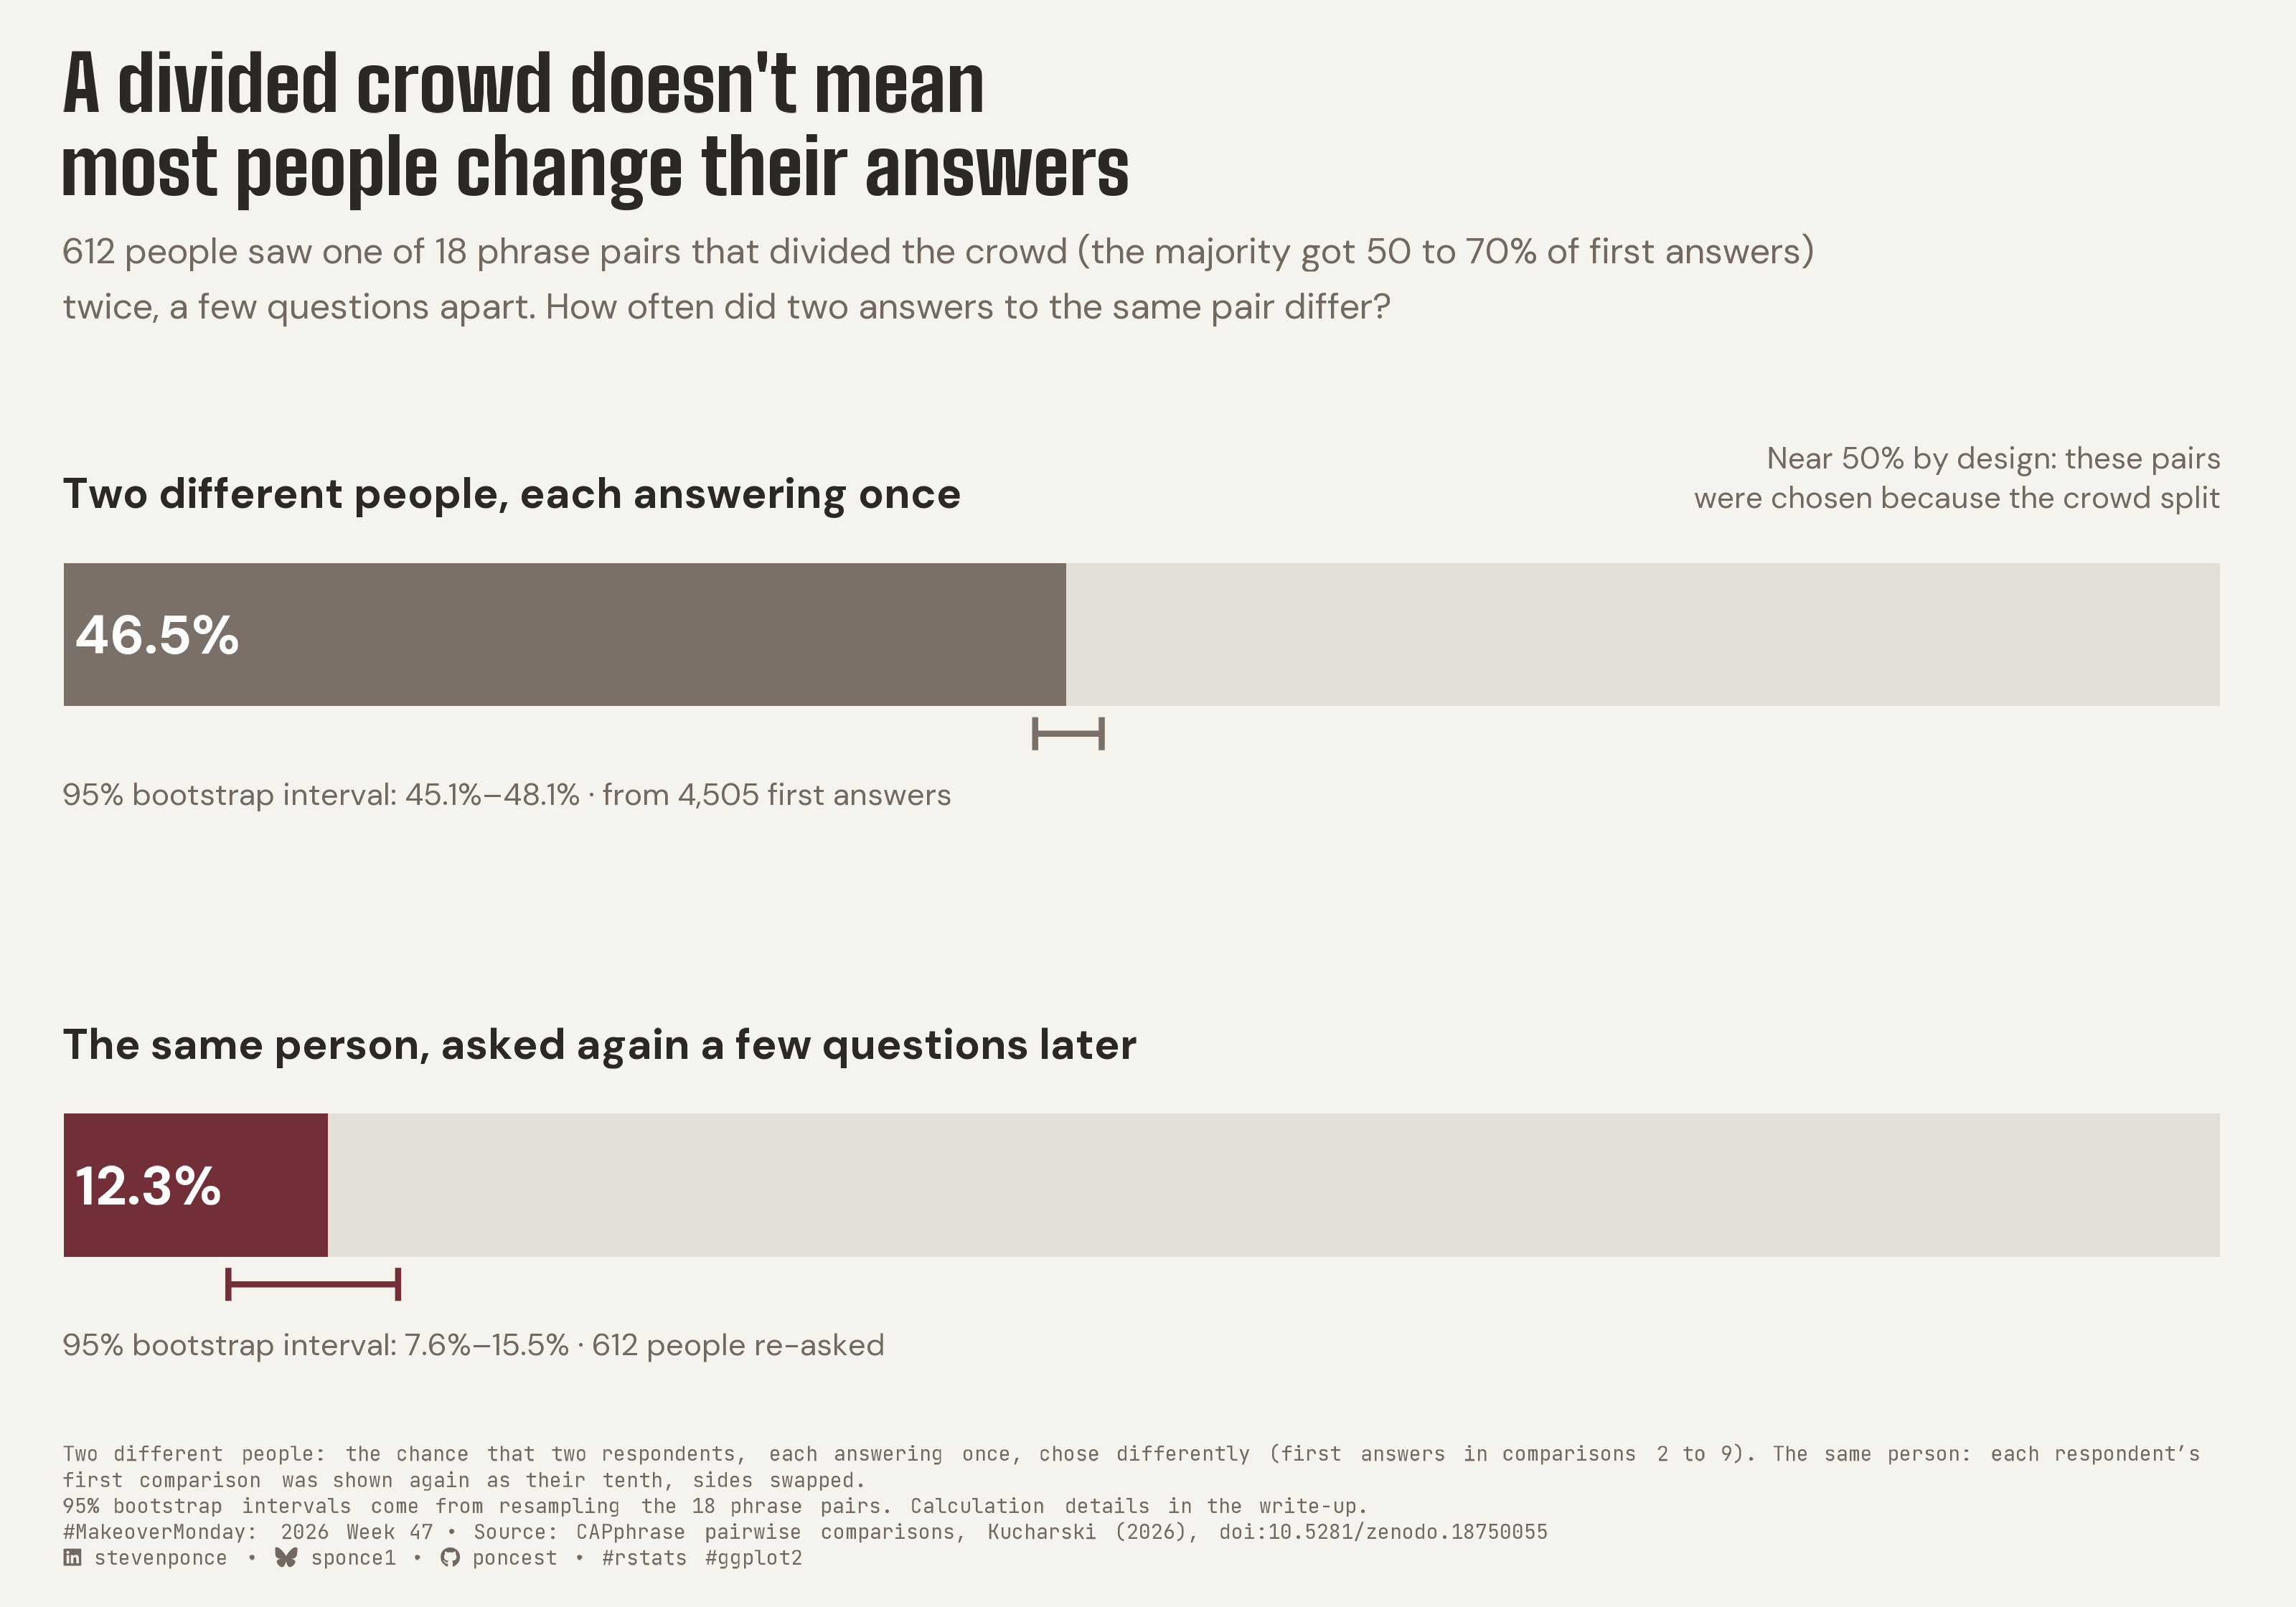

Recreate this plot in R.
## Challenge: #MakeoverMonday 2026 week 47
## Data:      What Does 'Likely' Actually Mean? (CAPphrase pairwise comparisons)

## Author:    Steven Ponce
## Date:      2026-11-23

## Article
# https://adamkucharski.github.io/CAPphrase/

## Data
# https://zenodo.org/records/18750055
# https://github.com/adamkucharski/CAPphrase

## Citation
# Kucharski AJ (2026). CAPphrase: Comparative and Absolute Probability phrase
#   dataset. DOI: 10.5281/zenodo.18750055

## NOTE: This script uses custom helper functions for theming and formatting.
##       See "HELPER FUNCTIONS DOCUMENTATION" section at the end for details.

## 1. LOAD PACKAGES & SETUP ----
if (!require("pacman")) install.packages("pacman")
pacman::p_load(
  tidyverse, ggtext, showtext, scales, glue,
  ggview, magick, janitor
)

# Source utility functions
source(here::here("R/utils/fonts.R"))
source(here::here("R/utils/social_icons.R"))
source(here::here("R/themes/base_theme.R"))

### |- figure size ----
fig_w <- 10
fig_h <- 7
fig_dpi <- 320

### |- fonts ----
setup_fonts()
fonts <- get_font_families()
title_family <- fonts$title_1
text_family <- fonts$text
cap_family <- fonts$caption

## 2. READ IN THE DATA ----
csv_path <- here::here("data/2026/pairwise_comparisons.csv")

df_raw <- read_csv(
  csv_path,
  col_types = cols(.default = col_character()), na = character()
) |>
  clean_names()

## 3. EXAMINING THE DATA ----
glimpse(df_raw)
df_raw |> count(pair_id)

## 4. TIDY DATA ----

### |- unordered pair key ----
df <- df_raw |>
  mutate(
    response_id = as.integer(response_id),
    pair_id     = as.integer(pair_id),
    a           = pmin(term1, term2),
    b           = pmax(term1, term2)
  )

### |- crowd split from comparisons 2-9 (no repeat answers inside) ----
split_ind <- df |>
  filter(pair_id %in% 2:9) |>
  summarise(p_b = mean(selected == b), .by = c(a, b))

### |- the re-ask: comparison 1 shown again as comparison 10 ----
reask <- df |>
  filter(pair_id == 1) |>
  select(response_id, a, b, side_1 = term1, sel_1 = selected) |>
  inner_join(
    df |> filter(pair_id == 10) |> select(response_id, a, b, side_10 = term1, sel_10 = selected),
    by = c("response_id", "a", "b")
  ) |>
  left_join(split_ind, by = c("a", "b")) |>
  mutate(
    changed  = sel_1 != sel_10,
    majority = pmax(p_b, 1 - p_b),
    between  = 2 * p_b * (1 - p_b),    # two different people disagree
    split    = majority < 0.70         # majority got 50-70% of first answers
  )

focal <- filter(reask, split)
focal_pairs <- focal |>
  summarise(n = n(), between = first(between), .by = c(a, b))

### |- pooled rates (respondent-weighted) ----
n_pairs <- nrow(focal_pairs)
n_resp <- nrow(focal)
rate_within <- mean(focal$changed)
rate_between <- mean(focal$between)
rate_repeat <- 1 - rate_within

### |- 95% intervals: bootstrap resampling the 18 pairs ----
set.seed(47)
boot <- map(1:4000, \(i) {
  pick <- focal_pairs |> slice_sample(n = n_pairs, replace = TRUE) |> select(a, b)
  d <- inner_join(pick, focal, by = c("a", "b"), relationship = "many-to-many")
  tibble(within = mean(d$changed), between = mean(d$between))
}) |> list_rbind()

ci <- boot |> summarise(across(everything(), \(x) list(quantile(x, c(0.025, 0.975)))))
ci_within <- ci$within[[1]]
ci_between <- ci$between[[1]]

pct1 <- label_percent(accuracy = 0.1)

### |- answers behind the between-person rate ----
n_between_answers <- df |>
  filter(pair_id %in% 2:9) |>
  semi_join(focal_pairs, by = c("a", "b")) |>
  nrow()

### |- plot data ----
comma0 <- label_comma(accuracy = 1)
rng <- \(ci) glue("95% bootstrap interval: {pct1(ci[1])}–{pct1(ci[2])}")

plot_df <- tibble(
  focus = c("between", "within"),
  y     = c(2, 1),
  rate  = c(rate_between, rate_within),
  lo    = c(ci_between[1], ci_within[1]),
  hi    = c(ci_between[2], ci_within[2]),
  head  = c(
    "Two different people, each answering once",
    "The same person, asked again a few questions later"
  ),
  foot = c(
    glue("{rng(ci_between)} · from {comma0(n_between_answers)} first answers"),
    glue("{rng(ci_within)} · {n_resp} people re-asked")
  )
) |>
  mutate(label = pct1(rate))

bar_half <- 0.13
track_max <- 1.00 

## 5. VISUALIZATION ----

### |- plot aesthetics ----
colors <- get_theme_colors(
  palette = list(
    within  = "#722F37", 
    between = "#7A7068", 
    ink     = "#2C2825",
    muted   = "#72685F",
    track   = "#E4DFD6"
  )
)
clrs <- colors$palette
col_within <- clrs$within
col_between <- clrs$between
col_ink <- clrs$ink
col_muted <- clrs$muted
col_track <- clrs$track

### |- titles and caption ----
title_text <- "A divided crowd doesn't mean\nmost people change their answers"

subtitle_text <- glue(
  "{n_resp} people saw one of {n_pairs} phrase pairs that divided the crowd ",
  "(the majority got 50 to 70% of first answers)\ntwice, a few questions apart. ",
  "How often did two answers to the same pair differ?"
)

note_text <- glue(
  "Two different people: the chance that two respondents, each answering once, chose differently ",
  "(first answers in comparisons 2 to 9). The same person: each respondent's first comparison ",
  "was shown again as their tenth, sides swapped.<br>",
  "95% bootstrap intervals come from resampling the {n_pairs} phrase pairs. Calculation details in the write-up."
)

caption_text <- paste0(
  note_text, "<br>",
  create_social_caption(
    mm_year = 2026,
    mm_week = 47,
    source_text = "CAPphrase pairwise comparisons, Kucharski (2026), doi:10.5281/zenodo.18750055"
  )
)

sel_note <- "Near 50% by design: these pairs\nwere chosen because the crowd split"

### |- plot theme ----
base_theme <- create_base_theme(colors)

weekly_theme <- extend_weekly_theme(
  base_theme,
  theme(
    panel.grid = element_blank(),
    axis.ticks = element_blank(),
    axis.title = element_blank(),
    axis.text = element_blank(),
    legend.position = "none",
    plot.title = element_text(
      family = title_family, size = rel(1.72), color = col_ink, margin = margin(b = 8)
    ),
    plot.subtitle = element_text(
      family = text_family, size = rel(0.80), color = col_muted,
      lineheight = 1.3, margin = margin(b = 10)
    ),
    plot.caption = element_textbox_simple(
      family = cap_family, size = rel(0.45), color = col_muted,
      lineheight = 1.3, margin = margin(t = 16), width = unit(1, "npc")
    ),
    plot.margin = margin(16, 24, 12, 20)
  )
)

theme_set(weekly_theme)

### |- main plot ----
p <- ggplot(plot_df, aes(y = y)) +
  geom_rect(aes(xmin = 0, xmax = track_max, ymin = y - bar_half, ymax = y + bar_half), fill = col_track) +
  geom_rect(aes(xmin = 0, xmax = rate, ymin = y - bar_half, ymax = y + bar_half, fill = focus)) +
  geom_segment(aes(x = lo, xend = hi, y = y - bar_half - 0.05, yend = y - bar_half - 0.05, color = focus), linewidth = 0.9) +
  geom_segment(aes(x = lo, xend = lo, y = y - bar_half - 0.08, yend = y - bar_half - 0.02, color = focus), linewidth = 0.9) +
  geom_segment(aes(x = hi, xend = hi, y = y - bar_half - 0.08, yend = y - bar_half - 0.02, color = focus), linewidth = 0.9) +
  geom_text(aes(x = 0, y = y + bar_half + 0.10, label = head),
    hjust = 0, vjust = 0, family = text_family, fontface = "bold", size = 4.7, color = col_ink
  ) +
  geom_text(aes(x = 0.006, y = y, label = label),
    hjust = 0, vjust = 0.5, family = text_family, fontface = "bold", size = 6, color = "white"
  ) +
  geom_text(aes(x = 0, y = y - bar_half - 0.14, label = foot),
    hjust = 0, vjust = 1, family = text_family, size = 3.4, color = col_muted
  ) +
  annotate("text",
    x = track_max, y = 2 + bar_half + 0.10, label = sel_note,
    hjust = 1, vjust = 0, lineheight = 1.1, family = text_family, size = 3.3, color = col_muted
  ) +
  scale_fill_manual(values = c(between = col_between, within = col_within)) +
  scale_color_manual(values = c(between = col_between, within = col_within)) +
  scale_x_continuous(limits = c(0, track_max), expand = c(0, 0)) +
  scale_y_continuous(limits = c(0.62, 2.50), expand = c(0, 0)) +
  coord_cartesian(clip = "off") +
  labs(title = title_text, subtitle = subtitle_text, caption = caption_text)

### |- Preview ----
p + ggview::canvas(width = fig_w, height = fig_h, units = "in")

### |- save ----
out_file <- here::here("2026/Week_47/2026_47.png")

save_ggplot(
  plot = p, file = out_file,
  width = fig_w, height = fig_h, units = "in", dpi = fig_dpi
)

# 6. HELPER FUNCTIONS DOCUMENTATION ----

## ============================================================================ ##
##                     CUSTOM HELPER FUNCTIONS                                  ##
## ============================================================================ ##
#
# This analysis uses custom helper functions for consistent theming, fonts,
# and formatting across all my #MakeoverMonday projects. The core analysis logic
# (data tidying and visualization) uses only standard tidyverse packages.
#
# -----------------------------------------------------------------------------
# FUNCTIONS USED IN THIS SCRIPT:
# -----------------------------------------------------------------------------
#
# 📂 R/utils/fonts.R
#    • setup_fonts()       - Initialize Google Fonts with showtext
#    • get_font_families() - Return standardized font family names
#
# 📂 R/utils/social_icons.R
#    • create_social_caption() - Generate formatted caption with social handles
#                                and #MakeoverMonday attribution
#
# 📂 R/themes/base_theme.R
#    • create_base_theme()   - Create consistent base ggplot2 theme
#    • extend_weekly_theme() - Add weekly-specific theme customizations
#    • get_theme_colors()    - Get color palettes for highlight/text
#
# Also used (packages, not custom helpers):
#    • ggview::canvas(), ggview::save_ggplot() - preview at final size; save
#
# -----------------------------------------------------------------------------
# VIEW SOURCE CODE:
# -----------------------------------------------------------------------------
# All helper functions are open source on GitHub:
# 🔗 https://github.com/poncest/MakeoverMonday/tree/master/R
#
# Main files:
#   • R/utils/fonts.R         - Font setup and management
#   • R/utils/social_icons.R  - Caption generation with icons
#   • R/themes/base_theme.R   - Reusable ggplot2 themes
#
# -----------------------------------------------------------------------------
# REPRODUCIBILITY:
# -----------------------------------------------------------------------------
# To run this script:
#
# Option 1 - Use the helper functions (recommended):
#   1. Clone the repo: https://github.com/poncest/MakeoverMonday/tree/master
#   2. Make sure the R/ directory structure is maintained
#   3. Run the script as-is
#
# Option 2 - Replace with standard code:
#   1. Replace setup_fonts() with your own font setup
#   2. Replace get_theme_colors() with manual color definitions
#   3. Replace create_base_theme() with theme_minimal() + theme()
#   4. Replace create_social_caption() with manual caption text
#
## ============================================================================ ##

# 7. SESSION INFO ----
sessioninfo::session_info(include_base = TRUE)

# ─ Session info ────────────────────────────────────────────────────────────
# setting  value
# version  R version 4.6.1 (2026-06-24)
# os       macOS Tahoe 26.7.3
# system   aarch64, darwin23
# ui       RStudio
# language (EN)
# collate  en_US.UTF-8
# ctype    en_US.UTF-8
# tz       America/New_York
# date     2026-11-23
# rstudio  2026.11.0+203 Montauk Daisy (desktop)
# pandoc   NA
# quarto   1.9.38 @ /usr/local/bin/quarto
# 
# ─ Packages ────────────────────────────────────────────────────────────────
# ! package      * version date (UTC) lib source
# base         * 4.6.1   2026-06-25 [?] local
# bit            4.6.0   2025-03-06 [1] CRAN (R 4.6.0)
# bit64          4.8.2   2026-05-19 [1] CRAN (R 4.6.0)
# cli            3.6.6   2026-04-09 [1] CRAN (R 4.6.0)
# commonmark     2.0.0   2025-07-07 [1] CRAN (R 4.6.0)
# P compiler       4.6.1   2026-06-25 [1] local
# crayon         1.5.3   2024-06-20 [1] CRAN (R 4.6.0)
# curl           7.1.0   2026-04-22 [1] CRAN (R 4.6.0)
# P datasets     * 4.6.1   2026-06-25 [1] local
# dplyr        * 1.2.1   2026-04-03 [1] CRAN (R 4.6.0)
# farver         2.1.2   2024-05-13 [1] CRAN (R 4.6.0)
# forcats      * 1.0.1   2025-09-25 [1] CRAN (R 4.6.0)
# generics       0.1.4   2025-05-09 [1] CRAN (R 4.6.0)
# ggplot2      * 4.0.3   2026-04-22 [1] CRAN (R 4.6.0)
# ggtext       * 0.2.0   2026-08-28 [1] CRAN (R 4.6.1)
# ggview       * 0.2.2   2025-07-05 [1] CRAN (R 4.6.0)
# glue         * 1.8.1   2026-04-17 [1] CRAN (R 4.6.0)
# P graphics     * 4.6.1   2026-06-25 [1] local
# P grDevices    * 4.6.1   2026-06-25 [1] local
# P grid           4.6.1   2026-06-25 [1] local
# gridtext       0.1.6   2026-02-19 [1] CRAN (R 4.6.0)
# gtable         0.3.6   2024-10-25 [1] CRAN (R 4.6.0)
# here         * 1.0.2   2025-09-15 [1] CRAN (R 4.6.0)
# hms            1.1.4   2025-10-17 [1] CRAN (R 4.6.0)
# janitor      * 2.2.1   2024-12-22 [1] CRAN (R 4.6.0)
# jsonlite       2.0.0   2025-03-27 [1] CRAN (R 4.6.0)
# labeling       0.4.3   2023-08-29 [1] CRAN (R 4.6.0)
# lifecycle      1.0.5   2026-01-08 [1] CRAN (R 4.6.0)
# litedown       0.10    2026-07-11 [1] CRAN (R 4.6.1)
# lubridate    * 1.9.5   2026-02-04 [1] CRAN (R 4.6.0)
# magick       * 2.9.1   2026-02-28 [1] CRAN (R 4.6.0)
# magrittr       2.0.5   2026-04-04 [1] CRAN (R 4.6.0)
# markdown       2.0     2025-03-23 [1] CRAN (R 4.6.0)
# P methods      * 4.6.1   2026-06-25 [1] local
# pacman       * 0.5.1   2019-03-11 [1] CRAN (R 4.6.0)
# P parallel       4.6.1   2026-06-25 [1] local
# pillar         1.11.1  2025-09-17 [1] CRAN (R 4.6.0)
# pkgconfig      2.0.3   2019-09-22 [1] CRAN (R 4.6.0)
# purrr        * 1.2.2   2026-04-10 [1] CRAN (R 4.6.0)
# R6             2.6.1   2025-02-15 [1] CRAN (R 4.6.0)
# ragg           1.5.2   2026-03-23 [1] CRAN (R 4.6.0)
# RColorBrewer   1.1-3   2022-04-03 [1] CRAN (R 4.6.0)
# Rcpp           1.1.2   2026-07-05 [1] CRAN (R 4.6.1)
# readr        * 2.2.0   2026-02-19 [1] CRAN (R 4.6.0)
# rlang          1.3.0   2026-07-05 [1] CRAN (R 4.6.1)
# rprojroot      2.1.1   2025-08-26 [1] CRAN (R 4.6.0)
# rstudioapi     0.19.0  2026-06-11 [1] CRAN (R 4.6.0)
# S7             0.2.2   2026-04-22 [1] CRAN (R 4.6.0)
# scales       * 1.4.0   2025-04-24 [1] CRAN (R 4.6.0)
# sessioninfo    1.2.4   2026-06-04 [1] CRAN (R 4.6.0)
# showtext     * 0.9-8   2026-03-21 [1] CRAN (R 4.6.0)
# showtextdb   * 3.0     2020-06-04 [1] CRAN (R 4.6.0)
# snakecase      0.11.1  2023-08-27 [1] CRAN (R 4.6.0)
# P stats        * 4.6.1   2026-06-25 [1] local
# stringi        1.8.7   2025-03-27 [1] CRAN (R 4.6.0)
# stringr      * 1.6.0   2025-11-04 [1] CRAN (R 4.6.0)
# sysfonts     * 0.8.9   2024-03-02 [1] CRAN (R 4.6.0)
# systemfonts    1.3.2   2026-03-05 [1] CRAN (R 4.6.0)
# textshaping    1.0.5   2026-03-06 [1] CRAN (R 4.6.0)
# tibble       * 3.3.1   2026-01-11 [1] CRAN (R 4.6.0)
# tidyr        * 1.3.2   2025-12-19 [1] CRAN (R 4.6.0)
# tidyselect     1.2.1   2024-03-11 [1] CRAN (R 4.6.0)
# tidyverse    * 2.0.0   2023-02-22 [1] CRAN (R 4.6.0)
# timechange     0.4.0   2026-01-29 [1] CRAN (R 4.6.0)
# P tools          4.6.1   2026-06-25 [1] local
# tzdb           0.5.0   2025-03-15 [1] CRAN (R 4.6.0)
# utf8           1.2.6   2025-06-08 [1] CRAN (R 4.6.0)
# P utils        * 4.6.1   2026-06-25 [1] local
# vctrs          0.7.3   2026-04-11 [1] CRAN (R 4.6.0)
# vroom          1.7.1   2026-03-31 [1] CRAN (R 4.6.0)
# withr          3.0.3   2026-06-19 [1] CRAN (R 4.6.0)
# xfun           0.60    2026-07-09 [1] CRAN (R 4.6.1)
# xml2           1.6.0   2026-06-22 [1] CRAN (R 4.6.1)
# 
# [1] /Library/Frameworks/R.framework/Versions/4.6/Resources/library
# 
# * ── Packages attached to the search path.
# P ── Loaded and on-disk path mismatch.
# 
# ───────────────────────────────────────────────────────────────────────────
# > 
